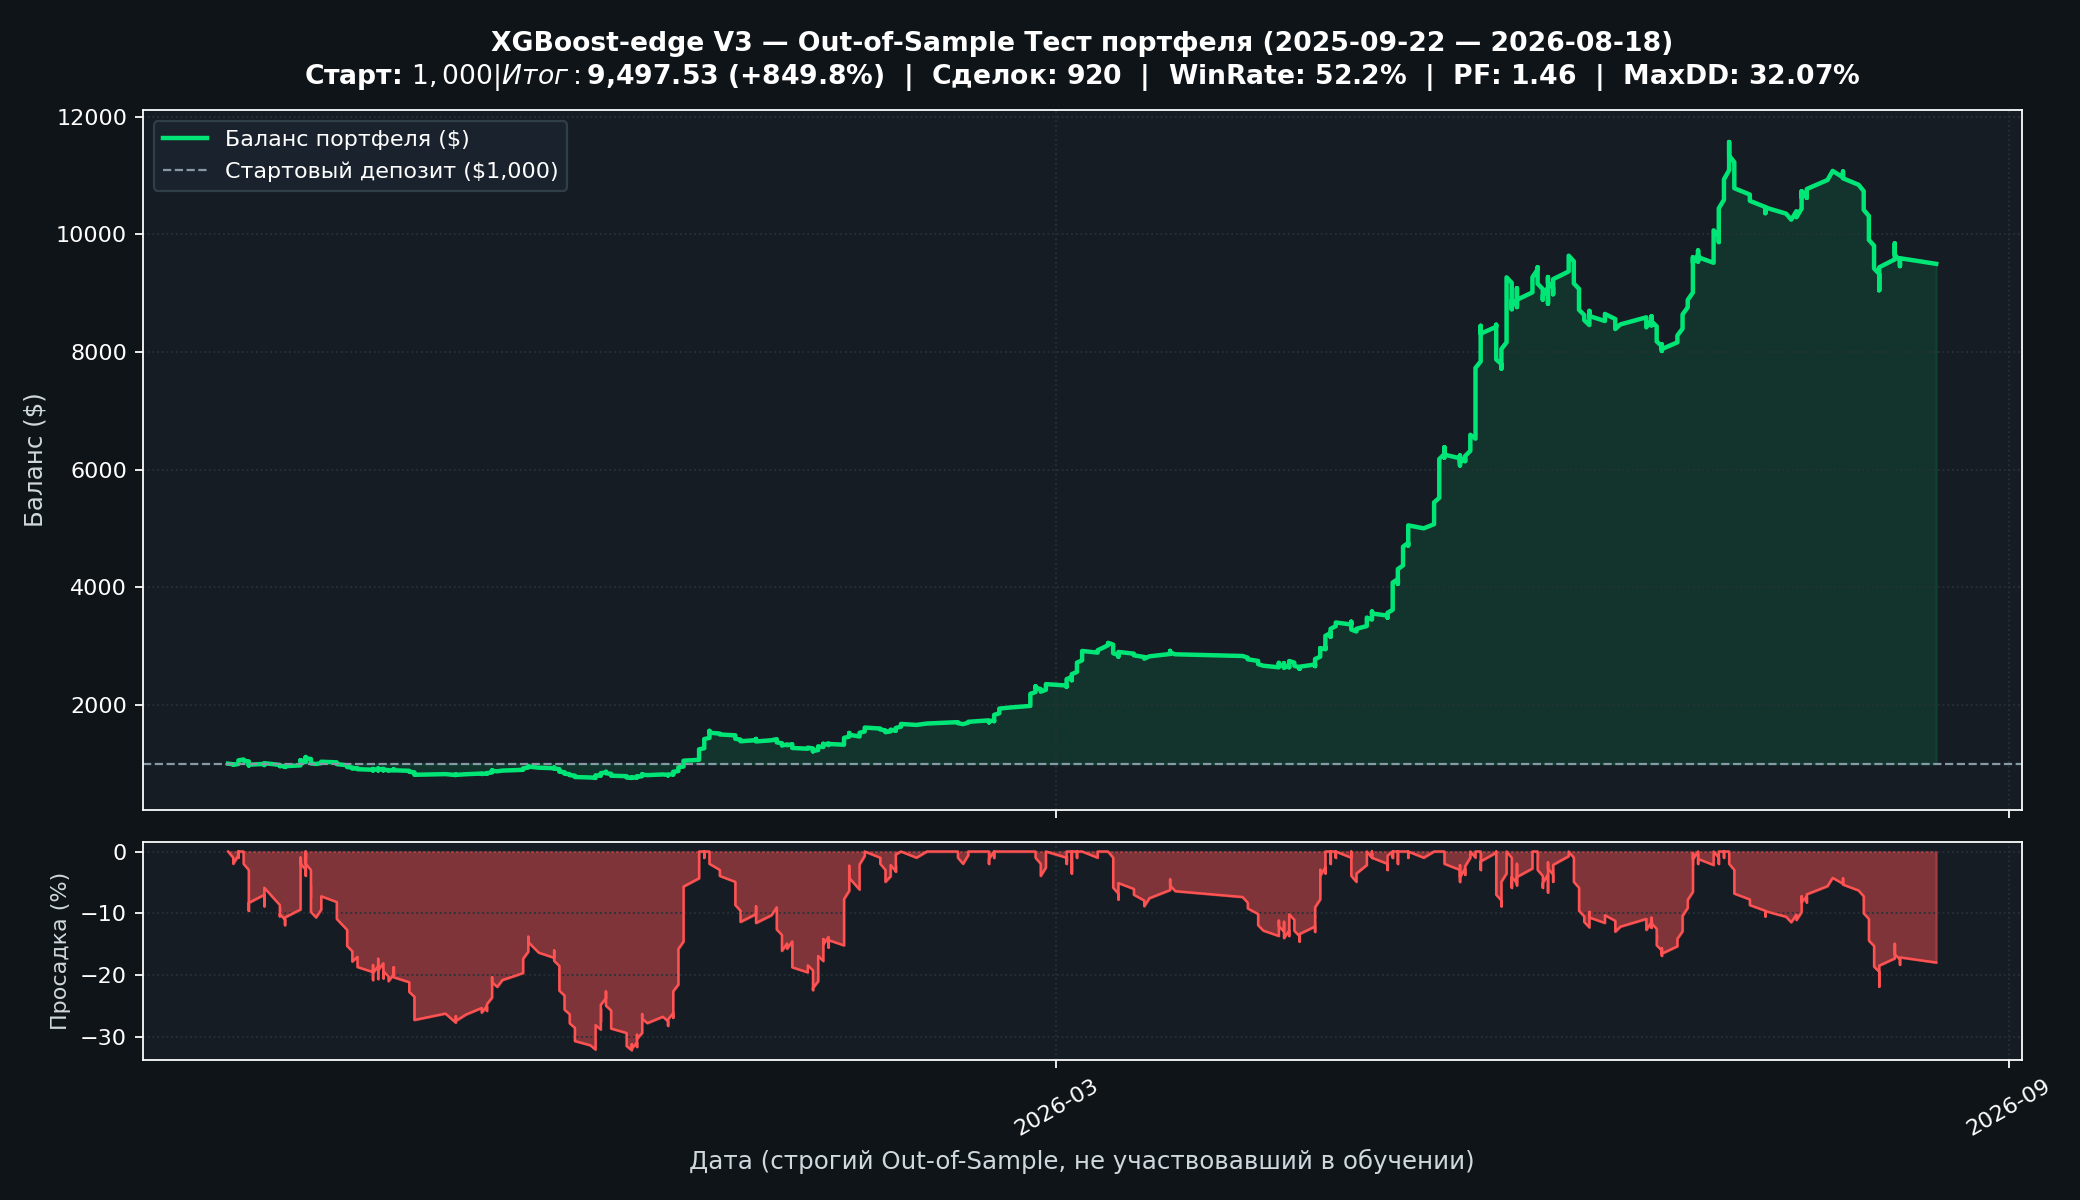

The table this chart was drawn from, first rows:
TradeNum, Timestamp, Date, SymbolID, TF, Dir, Win, PnL_USD, Balance, DrawdownPct
0, 1758529200, 2025-09-22, 0, INIT, NONE, 1, 0.00, 1000, 0.00
1, 1758615600, 2025-09-23, 4, H4, BUY, 0, -10.00, 990, 1.00
2, 1758628800, 2025-09-23, 2, H1, BUY, 0, -9.90, 980.1, 1.99
3, 1758692400, 2025-09-24, 1, H4, BUY, 1, 13.92, 994, 0.60
4, 1758706800, 2025-09-24, 1, H4, BUY, 1, 14.12, 1008, 0.00
5, 1758721200, 2025-09-24, 1, H4, BUY, 1, 14.32, 1022, 0.00
6, 1758728100, 2025-09-24, 6, H4, BUY, 1, 14.52, 1037, 0.00
7, 1758742500, 2025-09-24, 6, H4, BUY, 1, 14.72, 1052, 0.00
8, 1758756900, 2025-09-24, 6, H4, BUY, 0, -10.52, 1041, 1.00
9, 1758757200, 2025-09-24, 1, H1, BUY, 1, 14.78, 1056, 0.00
10, 1758771300, 2025-09-25, 6, H4, BUY, 1, 14.99, 1071, 0.00
11, 1758828900, 2025-09-25, 6, H4, BUY, 0, -10.71, 1060, 1.00
12, 1758843300, 2025-09-25, 6, H4, BUY, 0, -10.60, 1050, 1.99
13, 1758857700, 2025-09-26, 6, H4, BUY, 0, -10.50, 1039, 2.97
14, 1758861600, 2025-09-26, 1, H1, BUY, 0, -10.39, 1029, 3.94
15, 1758872100, 2025-09-26, 6, H4, BUY, 0, -10.29, 1018, 4.90
16, 1758886500, 2025-09-26, 6, H4, BUY, 0, -10.18, 1008, 5.85
17, 1758894000, 2025-09-26, 1, H4, SELL, 0, -10.08, 998.2, 6.79
18, 1758900900, 2025-09-26, 6, H4, BUY, 0, -9.98, 988.2, 7.73
19, 1758903600, 2025-09-26, 4, H4, SELL, 0, -9.88, 978.3, 8.65
20, 1758915300, 2025-09-26, 6, H4, BUY, 0, -9.78, 968.5, 9.56
21, 1758929400, 2025-09-26, 5, H4, BUY, 1, 13.75, 982.3, 8.28
22, 1759105800, 2025-09-29, 5, H1, BUY, 1, 13.95, 996.2, 6.98
23, 1759116900, 2025-09-29, 6, H4, BUY, 0, -9.96, 986.3, 7.91
24, 1759131300, 2025-09-29, 6, H4, BUY, 0, -9.86, 976.4, 8.83
25, 1759159800, 2025-09-29, 5, H4, BUY, 1, 13.87, 990.3, 7.53
26, 1759172700, 2025-09-29, 3, H1, BUY, 0, -9.90, 980.4, 8.46
27, 1759174200, 2025-09-29, 5, H4, BUY, 1, 13.92, 994.3, 7.16
28, 1759188600, 2025-09-29, 5, H4, BUY, 1, 14.12, 1008, 5.84
29, 1759203000, 2025-09-30, 5, H4, BUY, 0, -10.08, 998.4, 6.78
30, 1759304100, 2025-10-01, 6, H1, BUY, 0, -9.98, 988.4, 7.71
31, 1759372200, 2025-10-02, 5, H1, BUY, 0, -9.88, 978.5, 8.63
32, 1759390200, 2025-10-02, 5, H4, BUY, 0, -9.78, 968.7, 9.55
33, 1759390500, 2025-10-02, 6, H1, BUY, 0, -9.69, 959, 10.45
34, 1759404600, 2025-10-02, 5, H4, BUY, 1, 13.62, 972.6, 9.18
35, 1759421100, 2025-10-02, 3, H4, SELL, 0, -9.73, 962.9, 10.09
36, 1759449900, 2025-10-03, 3, H4, BUY, 0, -9.63, 953.3, 10.99
37, 1759519800, 2025-10-03, 5, H4, BUY, 0, -9.53, 943.7, 11.88
38, 1759534500, 2025-10-03, 6, H4, BUY, 1, 13.40, 957.1, 10.63
39, 1759721700, 2025-10-06, 6, H4, BUY, 1, 13.59, 970.7, 9.36
40, 1759735800, 2025-10-06, 5, H4, BUY, 1, 13.78, 984.5, 8.07
41, 1759736100, 2025-10-06, 6, H4, BUY, 1, 13.98, 998.5, 6.77
42, 1759750200, 2025-10-06, 5, H4, BUY, 1, 14.18, 1013, 5.44
43, 1759750500, 2025-10-06, 6, H4, BUY, 1, 14.38, 1027, 4.10
44, 1759764600, 2025-10-06, 5, H4, BUY, 1, 14.58, 1042, 2.74
45, 1759764900, 2025-10-06, 6, H4, BUY, 1, 14.79, 1056, 1.36
46, 1759779000, 2025-10-06, 5, H4, BUY, 0, -10.56, 1046, 2.34
47, 1759779300, 2025-10-06, 6, H4, BUY, 1, 14.85, 1061, 0.96
48, 1759793400, 2025-10-06, 5, H4, BUY, 0, -10.61, 1050, 1.95
49, 1759802400, 2025-10-07, 2, H4, BUY, 0, -10.50, 1040, 2.93
50, 1759807800, 2025-10-07, 5, H4, BUY, 0, -10.40, 1029, 3.90
51, 1759808100, 2025-10-07, 6, H4, BUY, 1, 14.61, 1044, 2.53
52, 1759822200, 2025-10-07, 5, H4, BUY, 1, 14.82, 1059, 1.15
53, 1759822500, 2025-10-07, 6, H4, BUY, 1, 15.03, 1074, 0.00
54, 1759836600, 2025-10-07, 5, H4, BUY, 1, 15.25, 1089, 0.00
55, 1759836900, 2025-10-07, 6, H4, BUY, 1, 15.46, 1104, 0.00
56, 1759851000, 2025-10-07, 5, H4, BUY, 0, -11.04, 1093, 1.00
57, 1759851300, 2025-10-07, 6, H4, BUY, 1, 15.53, 1109, 0.00
58, 1759865400, 2025-10-07, 5, H4, BUY, 0, -11.09, 1098, 1.00
59, 1759865700, 2025-10-07, 6, H4, BUY, 1, 15.59, 1113, 0.00
... 861 more rows
